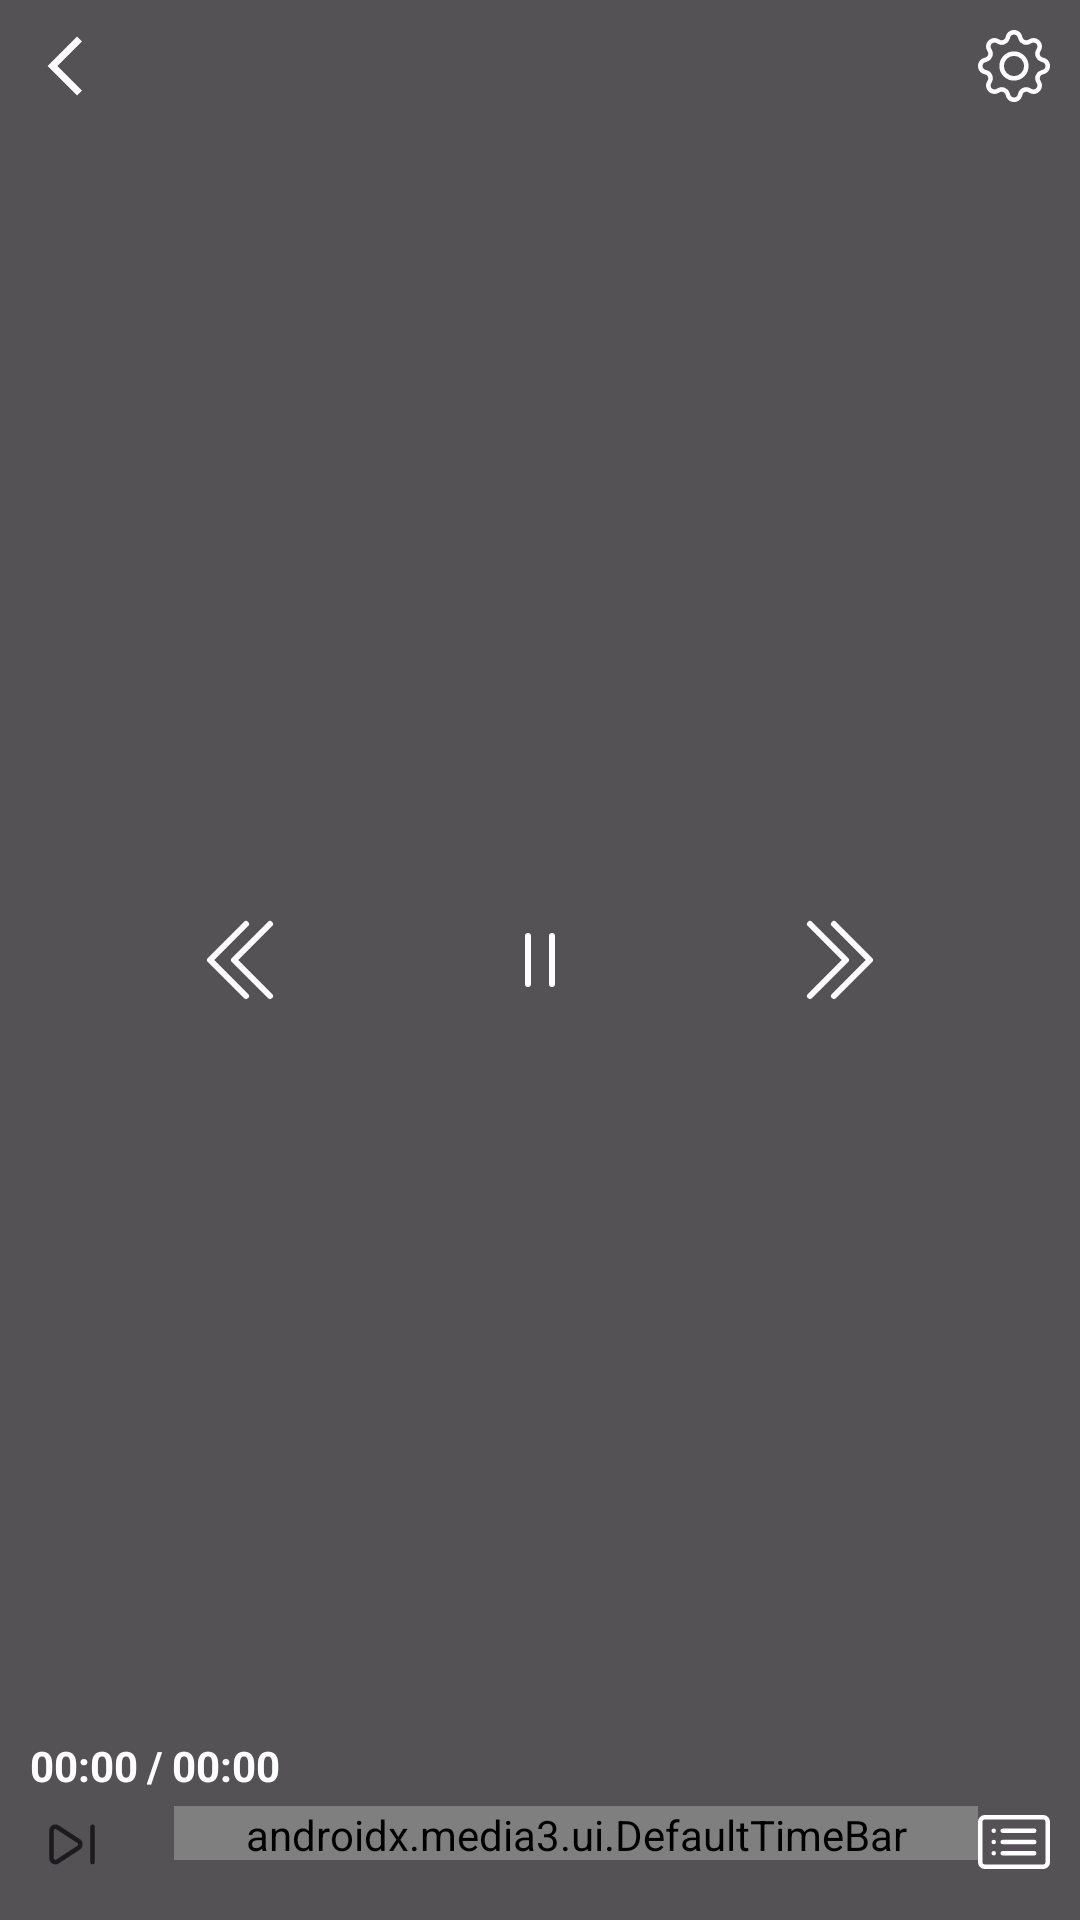

This screen was rendered from an Android layout file. Write that file and the resources it references.
<!-- AndroidManifest.xml: application theme Theme.AppXemPhim -->
<!-- res/layout/media3_custom_controller.xml -->
<?xml version="1.0" encoding="utf-8"?>
<androidx.constraintlayout.widget.ConstraintLayout xmlns:android="http://schemas.android.com/apk/res/android"
    xmlns:app="http://schemas.android.com/apk/res-auto"
    xmlns:tools="http://schemas.android.com/tools"
    android:id="@+id/exo_controller"
    android:layout_width="match_parent"
    android:layout_height="match_parent"
    android:background="#AA000000">

    <ImageView
        android:id="@+id/exo_back"
        android:layout_width="wrap_content"
        android:layout_height="wrap_content"
        android:layout_marginStart="10dp"
        android:layout_marginTop="10dp"
        android:src="@drawable/back"
        app:layout_constraintStart_toStartOf="parent"
        app:layout_constraintTop_toTopOf="parent">

    </ImageView>

    <TextView
        android:id="@+id/exo_title"
        android:layout_width="150dp"
        android:layout_height="wrap_content"
        android:textColor="@color/icon_color"
        android:textSize="16sp"
        android:textStyle="bold"
        app:layout_constraintBottom_toBottomOf="@id/exo_back"
        app:layout_constraintStart_toEndOf="@id/exo_back"
        app:layout_constraintTop_toTopOf="@id/exo_back"
        android:visibility="gone"
        android:text="TextView" />

    <ImageView
        android:id="@+id/exo_play_pause"
        android:layout_width="wrap_content"
        android:layout_height="wrap_content"
        android:minWidth="32dp"
        android:minHeight="32dp"
        android:src="@drawable/pause"
        app:layout_constraintBottom_toBottomOf="parent"
        app:layout_constraintEnd_toEndOf="parent"
        app:layout_constraintStart_toStartOf="parent"
        app:layout_constraintTop_toTopOf="parent" />

    <ImageView
        android:id="@+id/exo_forward"
        android:layout_width="wrap_content"
        android:layout_height="wrap_content"
        android:minWidth="32dp"
        android:minHeight="32dp"
        android:src="@drawable/chevron_double_right"
        app:layout_constraintBottom_toBottomOf="@+id/exo_play_pause"
        app:layout_constraintEnd_toEndOf="parent"
        app:layout_constraintStart_toEndOf="@+id/exo_play_pause"
        app:layout_constraintTop_toTopOf="@+id/exo_play_pause" />

    <ImageView
        android:id="@+id/exo_backward"
        android:layout_width="wrap_content"
        android:layout_height="wrap_content"
        android:minWidth="32dp"
        android:minHeight="32dp"
        android:src="@drawable/chevron_double_left"
        app:layout_constraintBottom_toBottomOf="@+id/exo_play_pause"
        app:layout_constraintEnd_toStartOf="@+id/exo_play_pause"
        app:layout_constraintStart_toStartOf="parent"
        app:layout_constraintTop_toTopOf="@+id/exo_play_pause" />

    <ImageView
        android:id="@+id/exo_settings"
        android:layout_width="wrap_content"
        android:layout_height="wrap_content"
        android:minHeight="24dp"
        android:minWidth="24dp"
        android:layout_marginTop="10dp"
        android:layout_marginEnd="10dp"
        app:layout_constraintEnd_toEndOf="parent"
        app:layout_constraintTop_toTopOf="parent"
        android:src="@drawable/gear"/>

    <LinearLayout
        android:id="@+id/container1"
        android:layout_width="match_parent"
        android:layout_height="wrap_content"
        android:orientation="vertical"
        app:layout_constraintBottom_toBottomOf="parent"
        app:layout_constraintEnd_toEndOf="parent"
        app:layout_constraintStart_toStartOf="parent"
        android:layout_marginBottom="6dp">

        <LinearLayout
            android:layout_width="match_parent"
            android:layout_height="match_parent"
            android:orientation="horizontal"
            android:layout_marginBottom="4dp">

            <TextView
                android:id="@+id/exo_position"
                android:layout_width="wrap_content"
                android:layout_height="wrap_content"
                android:layout_marginStart="10dp"
                android:text="00:00"
                android:textColor="@color/icon_color"
                android:textSize="14sp"
                android:textStyle="bold"
                android:layout_gravity="bottom"/>
            <TextView
                android:id="@+id/text_holder"
                android:layout_width="wrap_content"
                android:layout_height="wrap_content"
                android:text="/"
                android:layout_marginEnd="3dp"
                android:layout_marginStart="3dp"
                android:textColor="@color/icon_color"
                android:textSize="14sp"
                android:textStyle="bold"
                android:layout_gravity="bottom"/>

            <TextView
                android:id="@+id/exo_duration"
                android:layout_width="wrap_content"
                android:layout_height="wrap_content"
                android:layout_marginEnd="10dp"
                android:text="00:00"
                android:textColor="@color/icon_color"
                android:textSize="14sp"
                android:textStyle="bold"
                android:layout_gravity="bottom"/>
            



        </LinearLayout>

        <LinearLayout
            android:layout_width="match_parent"
            android:layout_height="match_parent"
            android:orientation="horizontal"
            android:layout_gravity="center_vertical">
            <ImageView
                android:id="@+id/exo_next"
                android:layout_width="48dp"
                android:layout_height="32dp"
                android:src="@drawable/next_ep"
                android:layout_marginEnd="10dp"
                />

            <androidx.media3.ui.DefaultTimeBar
                android:id="@+id/exo_progress_placeholder"
                android:layout_width="0dp"
                android:layout_height="18dp"
                android:layout_weight="1"/>

            <ImageView
                android:id="@+id/exo_settings_listview"
                android:layout_width="wrap_content"
                android:layout_height="wrap_content"
                android:minHeight="24dp"
                android:minWidth="24dp"
                android:src="@drawable/card_list"
                android:layout_marginEnd="10dp"
                />
        </LinearLayout>

    </LinearLayout>



</androidx.constraintlayout.widget.ConstraintLayout>
<!-- resources referenced by this layout -->
<resources>
  <color name="icon_color">#FFFFFF</color>
  <!-- drawable card_list (drawable) -->
  <vector xmlns:android="http://schemas.android.com/apk/res/android"
      android:width="16dp"
      android:height="16dp"
      android:viewportWidth="16"
      android:viewportHeight="16">
    <path
        android:pathData="M14.5,3a0.5,0.5 0,0 1,0.5 0.5v9a0.5,0.5 0,0 1,-0.5 0.5h-13a0.5,0.5 0,0 1,-0.5 -0.5v-9a0.5,0.5 0,0 1,0.5 -0.5zM1.5,2A1.5,1.5 0,0 0,0 3.5v9A1.5,1.5 0,0 0,1.5 14h13a1.5,1.5 0,0 0,1.5 -1.5v-9A1.5,1.5 0,0 0,14.5 2z"
        android:fillColor="@color/icon_color"/>
    <path
        android:pathData="M5,8a0.5,0.5 0,0 1,0.5 -0.5h7a0.5,0.5 0,0 1,0 1h-7A0.5,0.5 0,0 1,5 8m0,-2.5a0.5,0.5 0,0 1,0.5 -0.5h7a0.5,0.5 0,0 1,0 1h-7a0.5,0.5 0,0 1,-0.5 -0.5m0,5a0.5,0.5 0,0 1,0.5 -0.5h7a0.5,0.5 0,0 1,0 1h-7a0.5,0.5 0,0 1,-0.5 -0.5m-1,-5a0.5,0.5 0,1 1,-1 0,0.5 0.5,0 0,1 1,0M4,8a0.5,0.5 0,1 1,-1 0,0.5 0.5,0 0,1 1,0m0,2.5a0.5,0.5 0,1 1,-1 0,0.5 0.5,0 0,1 1,0"
        android:fillColor="@color/icon_color"/>
  </vector>
  <!-- drawable chevron_double_left (drawable) -->
  <vector xmlns:android="http://schemas.android.com/apk/res/android"
      android:width="16dp"
      android:height="16dp"
      android:viewportWidth="16"
      android:viewportHeight="16">
    <path
        android:pathData="M8.354,1.646a0.5,0.5 0,0 1,0 0.708L2.707,8l5.647,5.646a0.5,0.5 0,0 1,-0.708 0.708l-6,-6a0.5,0.5 0,0 1,0 -0.708l6,-6a0.5,0.5 0,0 1,0.708 0"
        android:fillColor="@color/icon_color"
        android:fillType="evenOdd"/>
    <path
        android:pathData="M12.354,1.646a0.5,0.5 0,0 1,0 0.708L6.707,8l5.647,5.646a0.5,0.5 0,0 1,-0.708 0.708l-6,-6a0.5,0.5 0,0 1,0 -0.708l6,-6a0.5,0.5 0,0 1,0.708 0"
        android:fillColor="@color/icon_color"
        android:fillType="evenOdd"/>
  </vector>
  <!-- drawable chevron_double_right (drawable) -->
  <vector xmlns:android="http://schemas.android.com/apk/res/android"
      android:width="16dp"
      android:height="16dp"
      android:viewportWidth="16"
      android:viewportHeight="16">
    <path
        android:pathData="M3.646,1.646a0.5,0.5 0,0 1,0.708 0l6,6a0.5,0.5 0,0 1,0 0.708l-6,6a0.5,0.5 0,0 1,-0.708 -0.708L9.293,8 3.646,2.354a0.5,0.5 0,0 1,0 -0.708"
        android:fillColor="@color/icon_color"
        android:fillType="evenOdd"/>
    <path
        android:pathData="M7.646,1.646a0.5,0.5 0,0 1,0.708 0l6,6a0.5,0.5 0,0 1,0 0.708l-6,6a0.5,0.5 0,0 1,-0.708 -0.708L13.293,8 7.646,2.354a0.5,0.5 0,0 1,0 -0.708"
        android:fillColor="@color/icon_color"
        android:fillType="evenOdd"/>
  </vector>
  <!-- drawable next_ep (drawable) -->
  <vector xmlns:android="http://schemas.android.com/apk/res/android"
      android:width="100dp"
      android:height="125dp"
      android:viewportWidth="100"
      android:viewportHeight="125">
    <path
        android:fillColor="@color/onBackground"
        android:pathData="M20,32.22L20,67.78a8.21,8.21 0,0 0,12.66 6.9L60.22,56.9a8.21,8.21 0,0 0,0 -13.8L32.66,25.32A8.21,8.21 0,0 0,20 32.22ZM26,32.22a2.21,2.21 0,0 1,3.41 -1.86L57,48.14a2.21,2.21 0,0 1,0 3.71L29.41,69.64A2.21,2.21 0,0 1,26 67.78Z"/>
    <path
        android:fillColor="@color/onBackground"
        android:pathData="M74,27V73a3,3 0,0 0,6 0V27a3,3 0,0 0,-6 0Z"/>
  </vector>
  <!-- drawable pause (drawable) -->
  <vector xmlns:android="http://schemas.android.com/apk/res/android"
      android:width="16dp"
      android:height="16dp"
      android:viewportWidth="16"
      android:viewportHeight="16">
    <path
        android:pathData="M6,3.5a0.5,0.5 0,0 1,0.5 0.5v8a0.5,0.5 0,0 1,-1 0V4a0.5,0.5 0,0 1,0.5 -0.5m4,0a0.5,0.5 0,0 1,0.5 0.5v8a0.5,0.5 0,0 1,-1 0V4a0.5,0.5 0,0 1,0.5 -0.5"
        android:fillColor="@color/icon_color"/>
  </vector>
  <style name="Theme.AppXemPhim" parent="Base.Theme.AppXemPhim" />
  <color name="onBackground">#1C1B1F</color>
  <style name="Base.Theme.AppXemPhim" parent="Theme.Material3.DayNight.NoActionBar">
          <item name="android:statusBarColor">@color/colorBackground</item>
          <item name="android:windowLightStatusBar">true</item>
      </style>
  <color name="colorBackground">#FFFFFF</color>
</resources>
